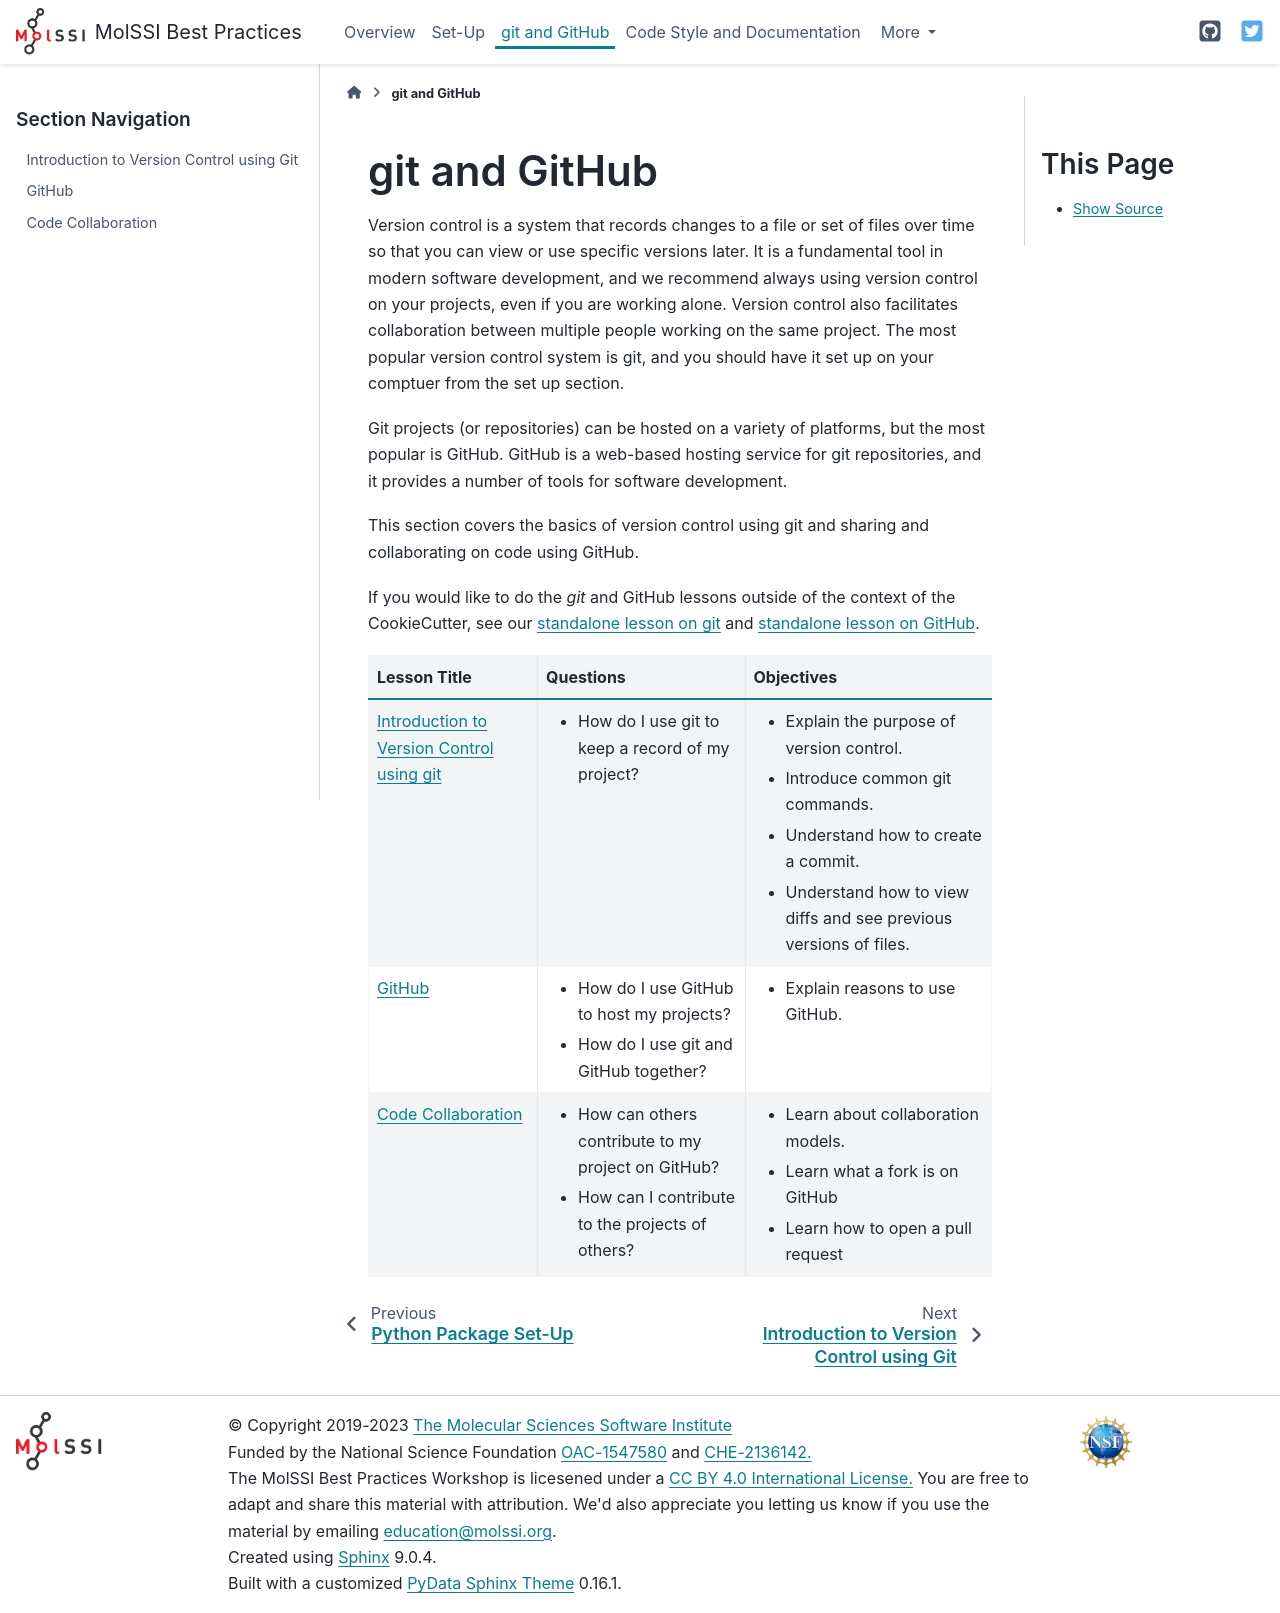

repository: MolSSI-Education/python-package-best-practices · page: 00-git-and-github.html · generator: sphinx

git and GitHub
-----------------
Version control is a system that records changes to a file or set of files over time so that you can view or use specific versions later. 
It is a fundamental tool in modern software development, and we recommend always using version control on your projects, even if you are working alone.
Version control also facilitates collaboration between multiple people working on the same project.
The most popular version control system is git, and you should have it set up on your comptuer from the set up section.

Git projects (or repositories) can be hosted on a variety of platforms, but the most popular is GitHub.
GitHub is a web-based hosting service for git repositories, and it provides a number of tools for software development.

This section covers the basics of version control using git and sharing and collaborating on code using GitHub.

If you would like to do the `git` and GitHub lessons outside of the context of the CookieCutter, 
see our :doc:`standalone lesson on git<00-git-standalone>` and :doc:`standalone lesson on GitHub<00-github-standalone>`.


.. csv-table:: 
  :file: csv_tables/git_and_github.csv
  :header-rows: 1

.. toctree::
   :maxdepth: 1
   :hidden:

   02-git
   03-github
   07-collaboration
